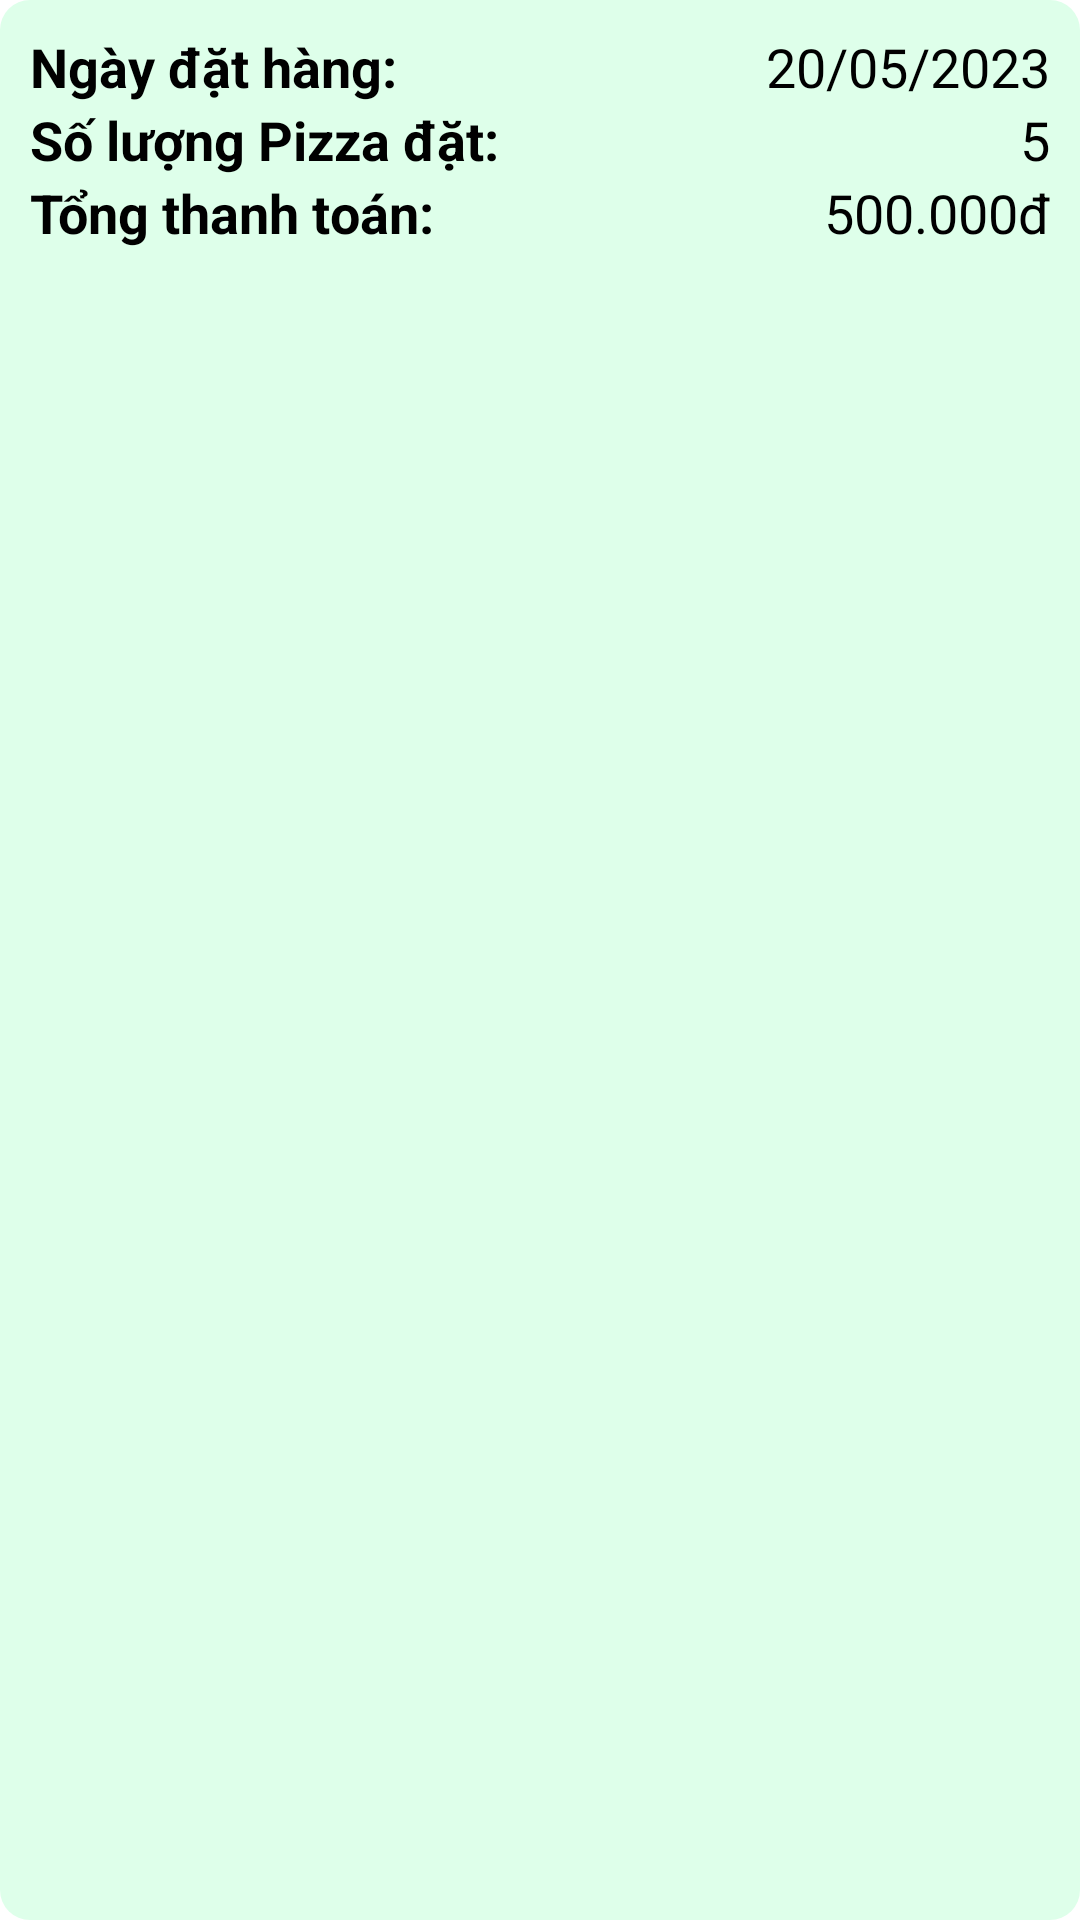

Android layout source for this screen:
<!-- AndroidManifest.xml: application theme Theme.AppFood -->
<!-- res/layout/activity_history_item.xml -->
<?xml version="1.0" encoding="utf-8"?>
<androidx.constraintlayout.widget.ConstraintLayout xmlns:android="http://schemas.android.com/apk/res/android"
    xmlns:app="http://schemas.android.com/apk/res-auto"
    xmlns:tools="http://schemas.android.com/tools"
    android:layout_width="match_parent"
    android:layout_height="wrap_content"
    android:background="@drawable/bg_history"
    android:layout_margin="5dp"
    tools:context=".activity.HistoryItemActivity">

    <TableLayout
        android:layout_width="match_parent"
        android:layout_height="match_parent"
        android:layout_margin="10dp"
        app:layout_constraintBottom_toBottomOf="parent"
        app:layout_constraintEnd_toEndOf="parent"
        app:layout_constraintStart_toStartOf="parent"
        app:layout_constraintTop_toTopOf="parent">

        <TableRow
            android:layout_width="match_parent"
            android:layout_height="match_parent">

            <TextView
                android:id="@+id/textView12"
                android:layout_width="wrap_content"
                android:layout_height="wrap_content"
                android:textColor="@color/black"
                android:textStyle="bold"
                android:textSize="18sp"
                android:text="Ngày đặt hàng: " />

            <Space
                android:layout_height="match_parent"
                android:layout_width="0dp"
                android:layout_weight="1"/>

            <TextView
                android:id="@+id/txtDate"
                android:layout_width="wrap_content"
                android:layout_height="match_parent"
                android:layout_gravity="end"
                android:text="20/05/2023"
                android:textColor="@color/black"
                android:textSize="18sp" />
        </TableRow>

        <TableRow
            android:layout_width="match_parent"
            android:layout_height="match_parent" >

            <TextView
                android:id="@+id/textView10"
                android:layout_width="wrap_content"
                android:layout_height="wrap_content"
                android:textColor="@color/black"
                android:textStyle="bold"
                android:textSize="18sp"
                android:text="Số lượng Pizza đặt:" />

            <Space
                android:layout_height="match_parent"
                android:layout_width="0dp"
                android:layout_weight="1"/>

            <TextView
                android:id="@+id/txtCount"
                android:layout_width="wrap_content"
                android:layout_height="wrap_content"
                android:textColor="@color/black"
                android:textSize="18sp"
                android:gravity="end"
                android:text="5" />
        </TableRow>

        <TableRow
            android:layout_width="match_parent"
            android:layout_height="match_parent" >

            <TextView
                android:id="@+id/textView16"
                android:layout_width="wrap_content"
                android:layout_height="wrap_content"
                android:textColor="@color/black"
                android:textStyle="bold"
                android:textSize="18sp"
                android:text="Tổng thanh toán:" />

            <Space
                android:layout_height="match_parent"
                android:layout_width="0dp"
                android:layout_weight="1"/>

            <TextView
                android:id="@+id/txtTotal"
                android:layout_width="wrap_content"
                android:layout_height="wrap_content"
                android:textColor="@color/black"
                android:textSize="18sp"
                android:gravity="end"
                android:text="500.000đ" />
        </TableRow>

    </TableLayout>
</androidx.constraintlayout.widget.ConstraintLayout>
<!-- resources referenced by this layout -->
<resources>
  <!-- drawable bg_history (drawable) -->
  <?xml version="1.0" encoding="utf-8"?>
  <shape xmlns:android="http://schemas.android.com/apk/res/android"
      android:shape="rectangle">
      <solid android:color="#DEFFEA"/>
      <corners android:radius="10dp"/>
  </shape>
  <style name="Theme.AppFood" parent="Theme.MaterialComponents.DayNight.NoActionBar">
          
          <item name="colorPrimary">@color/black</item>
          <item name="colorPrimaryVariant">@color/black</item>
          <item name="colorOnPrimary">#FCF8F8</item>
          
          <item name="colorSecondary">@color/teal_200</item>
          <item name="colorSecondaryVariant">@color/teal_700</item>
          <item name="colorOnSecondary">@color/black</item>
          
          <item name="android:statusBarColor">?attr/colorPrimaryVariant</item>
          
      </style>
  <!-- not gathered from this repository: default colours our renderer supplied (Android Studio template values) -->
  <color name="teal_200">#FF03DAC5</color>
  <color name="teal_700">#FF018786</color>
  <color name="black">#FF000000</color>
</resources>
